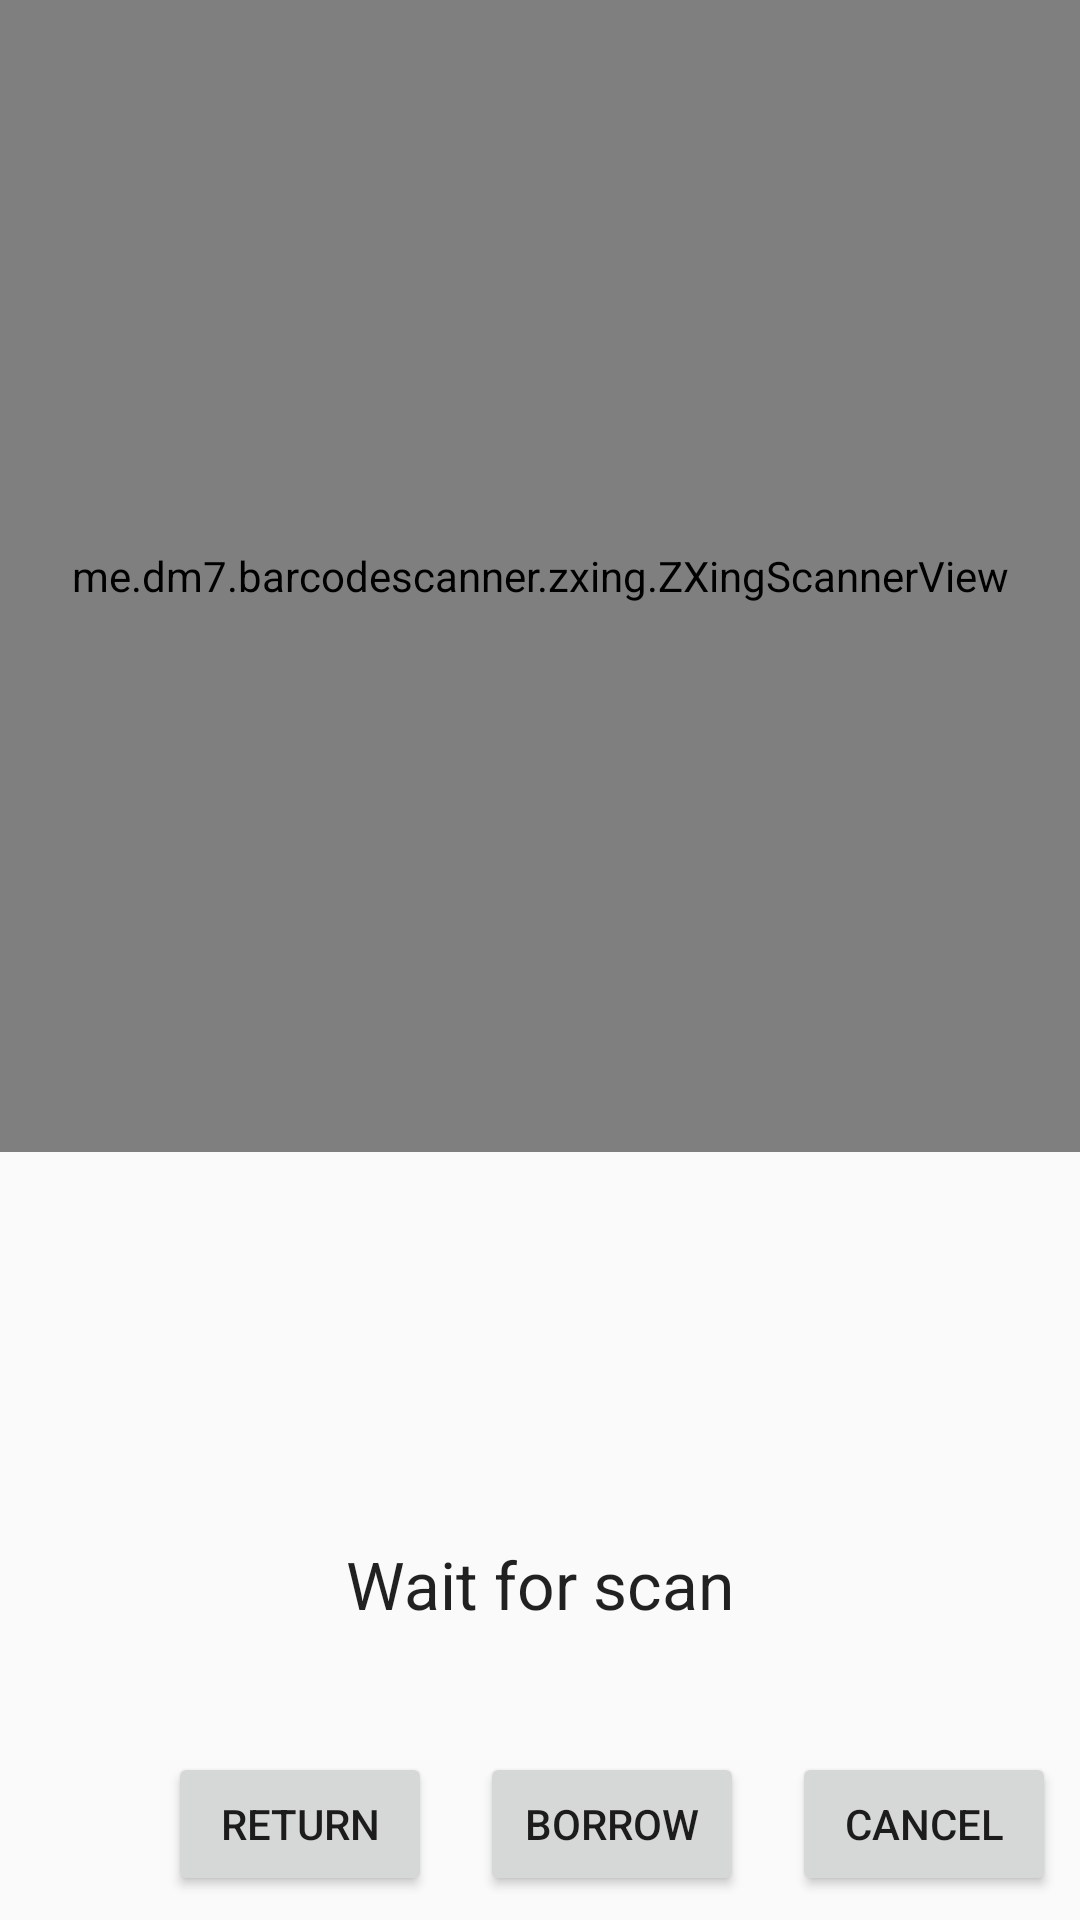

Produce the Android XML layout that renders to this screen, including the resource entries it uses.
<!-- AndroidManifest.xml: application theme AppTheme -->
<!-- res/layout/activity_scanner_page.xml -->
<?xml version="1.0" encoding="utf-8"?>
<androidx.constraintlayout.widget.ConstraintLayout xmlns:android="http://schemas.android.com/apk/res/android"
    xmlns:app="http://schemas.android.com/apk/res-auto"
    xmlns:tools="http://schemas.android.com/tools"
    android:layout_width="match_parent"
    android:layout_height="match_parent"

    tools:context=".ScannerPage">

    <me.dm7.barcodescanner.zxing.ZXingScannerView
        android:id="@+id/ZXingScannerView_QRCode"
        android:layout_width="0dp"

        android:layout_height="0dp"
        app:layout_constraintBottom_toTopOf="@+id/guideline"
        app:layout_constraintEnd_toEndOf="parent"
        app:layout_constraintStart_toStartOf="parent"
        app:layout_constraintTop_toTopOf="parent" />

    <TextView
        android:id="@+id/textView_Result"
        android:layout_width="wrap_content"
        android:layout_height="wrap_content"
        android:layout_marginTop="32dp"
        android:text="Wait for scan"
        android:textAppearance="@style/TextAppearance.AppCompat.Large"
        app:layout_constraintBottom_toBottomOf="parent"
        app:layout_constraintLeft_toLeftOf="parent"
        app:layout_constraintRight_toRightOf="parent"
        app:layout_constraintTop_toBottomOf="@+id/ZXingScannerView_QRCode" />

    <androidx.constraintlayout.widget.Guideline
        android:id="@+id/guideline"
        android:layout_width="wrap_content"
        android:layout_height="wrap_content"
        android:orientation="horizontal"
        app:layout_constraintGuide_percent="0.6" />

    <Button
        android:id="@+id/Borrow"
        android:layout_width="wrap_content"
        android:layout_height="wrap_content"
        android:layout_marginEnd="16dp"
        android:layout_marginBottom="8dp"
        android:text="Borrow"
        app:layout_constraintBottom_toBottomOf="parent"
        app:layout_constraintEnd_toStartOf="@+id/Cancel" />

    <TextView
        android:id="@+id/titleT"
        android:layout_width="45dp"
        android:layout_height="wrap_content"
        android:layout_marginStart="8dp"
        android:layout_marginTop="16dp"
        android:text="Title"
        android:visibility="invisible"
        app:layout_constraintStart_toStartOf="parent"
        app:layout_constraintTop_toTopOf="@+id/guideline" />

    <TextView
        android:id="@+id/titleC"
        android:layout_width="wrap_content"
        android:layout_height="wrap_content"
        android:layout_marginStart="24dp"
        android:layout_marginTop="16dp"
        android:text=""
        android:visibility="invisible"
        app:layout_constraintStart_toEndOf="@+id/titleT"
        app:layout_constraintTop_toBottomOf="@+id/ZXingScannerView_QRCode" />

    <TextView
        android:id="@+id/authorT"
        android:layout_width="45dp"
        android:layout_height="wrap_content"
        android:layout_marginStart="8dp"
        android:layout_marginTop="32dp"
        android:text="Author"
        android:visibility="invisible"
        app:layout_constraintStart_toStartOf="parent"
        app:layout_constraintTop_toBottomOf="@+id/titleT" />

    <TextView
        android:id="@+id/authorC"
        android:layout_width="wrap_content"
        android:layout_height="wrap_content"
        android:layout_marginStart="24dp"
        android:layout_marginTop="32dp"
        android:text=""
        android:visibility="invisible"
        app:layout_constraintStart_toEndOf="@+id/authorT"
        app:layout_constraintTop_toBottomOf="@+id/titleC" />

    <TextView
        android:id="@+id/yearT"
        android:layout_width="45dp"
        android:layout_height="wrap_content"
        android:layout_marginStart="8dp"
        android:layout_marginTop="32dp"
        android:text="Year"
        android:visibility="invisible"
        app:layout_constraintStart_toStartOf="parent"
        app:layout_constraintTop_toBottomOf="@+id/authorT" />

    <TextView
        android:id="@+id/yearC"
        android:layout_width="wrap_content"
        android:layout_height="wrap_content"
        android:layout_marginStart="24dp"
        android:layout_marginTop="32dp"
        android:text=""
        android:visibility="invisible"
        app:layout_constraintStart_toEndOf="@+id/yearT"
        app:layout_constraintTop_toBottomOf="@+id/authorC" />

    <Button
        android:id="@+id/Cancel"
        android:layout_width="wrap_content"
        android:layout_height="wrap_content"
        android:layout_marginEnd="8dp"
        android:layout_marginBottom="8dp"
        android:text="Cancel"
        app:layout_constraintBottom_toBottomOf="parent"
        app:layout_constraintEnd_toEndOf="parent" />

    <Button
        android:id="@+id/Return"
        android:layout_width="wrap_content"
        android:layout_height="wrap_content"
        android:layout_marginEnd="16dp"
        android:layout_marginBottom="8dp"
        android:text="Return"
        app:layout_constraintBottom_toBottomOf="parent"
        app:layout_constraintEnd_toStartOf="@+id/Borrow"


        />

</androidx.constraintlayout.widget.ConstraintLayout>
<!-- resources referenced by this layout -->
<resources>
  <style name="AppTheme" parent="Theme.AppCompat.Light.NoActionBar">
          <item name="colorPrimary">@color/colorPrimary</item>
          <item name="colorPrimaryDark">@color/colorPrimaryDark</item>
          <item name="colorAccent">@color/colorAccent</item>
  
          <item name="android:textColorPrimary">@color/greyPrimary</item>
          <item name="android:textColorSecondary">@color/greySecondary</item>
  
          <item name="android:actionOverflowButtonStyle">@style/AppTheme.Overflow</item>
      </style>
  <color name="colorPrimary">#4285F4</color>
  <color name="colorPrimaryDark">#3367D6</color>
  <color name="colorAccent">#F4B400</color>
  <color name="greyPrimary">#DE000000</color>
  <color name="greySecondary">#8B000000</color>
  <style name="AppTheme.Overflow" parent="Base.Widget.AppCompat.ActionButton.Overflow">
          <item name="android:padding">0dp</item>
          <item name="android:tint">@android:color/white</item>
      </style>
</resources>
